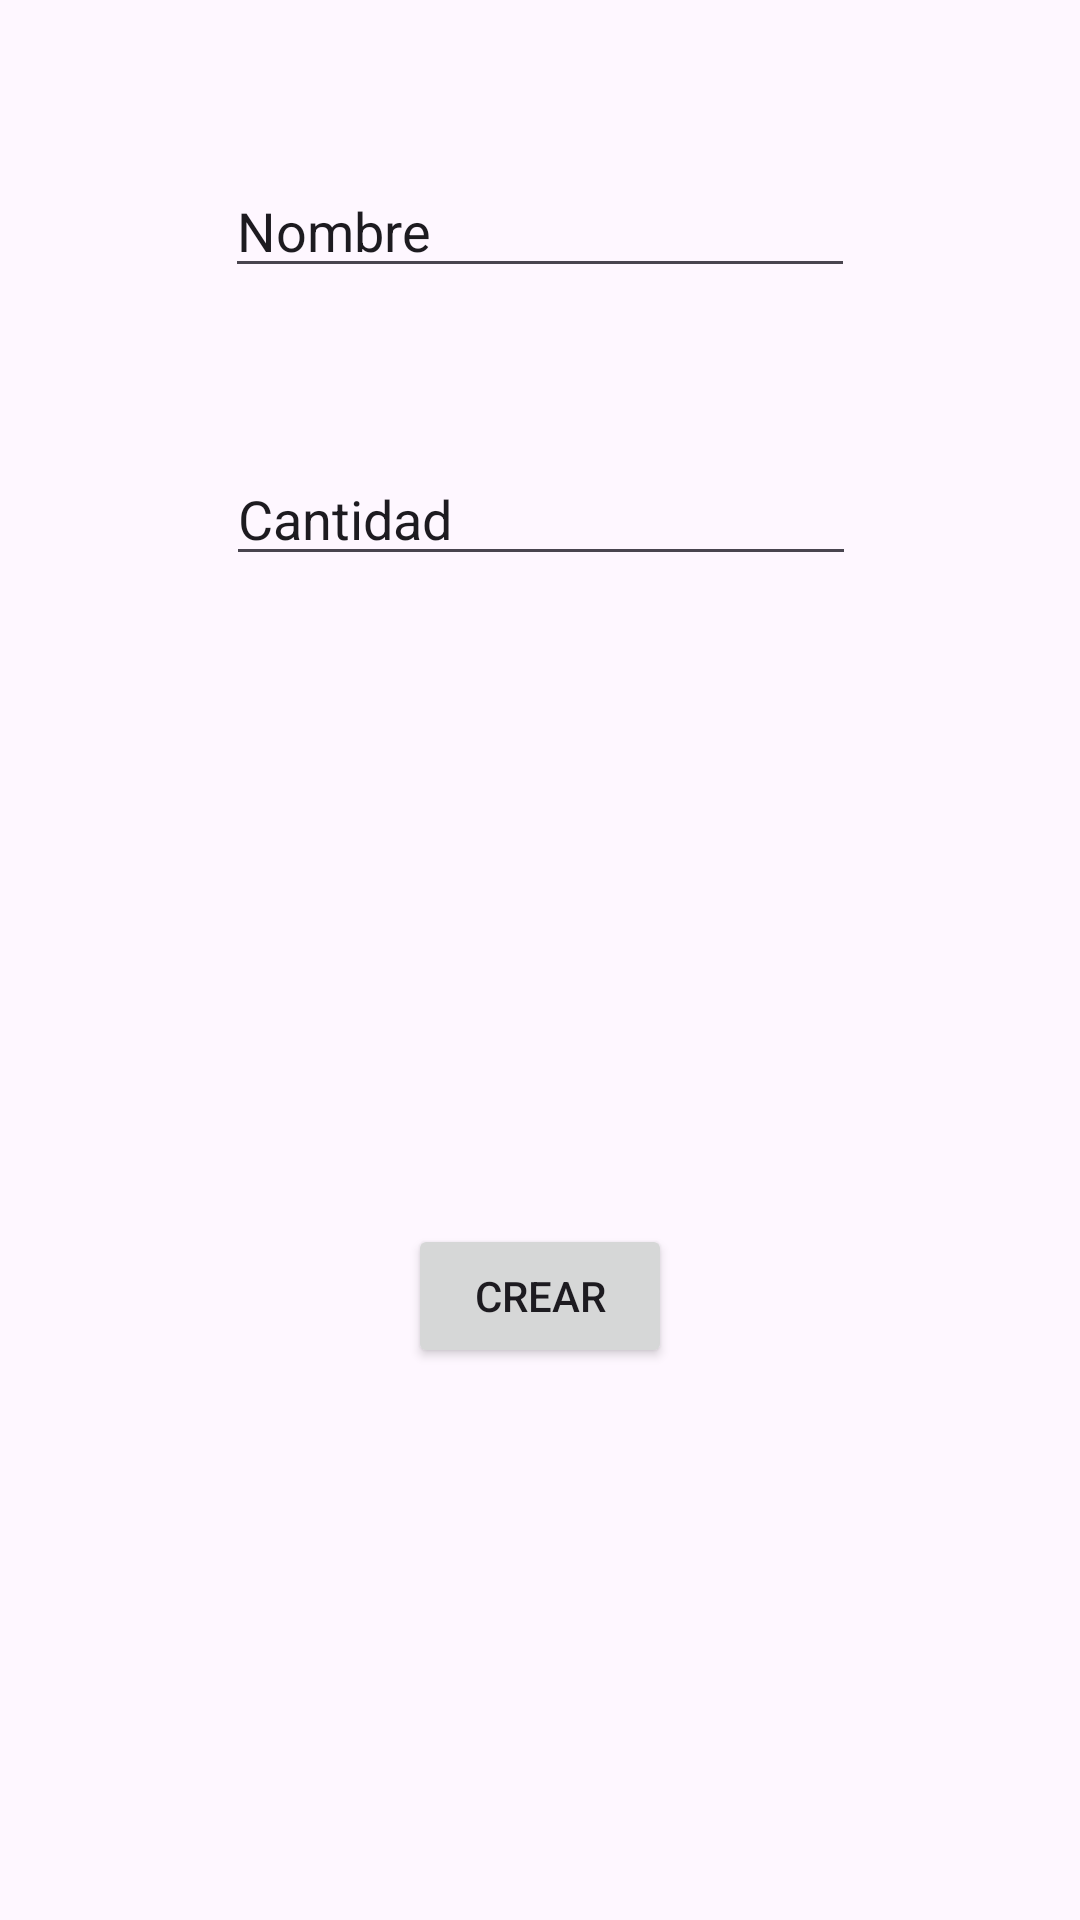

Reconstruct the res/layout file that produces this screen, plus the resources it refers to.
<!-- AndroidManifest.xml: application theme Theme.Modelo_Examen_Kotlin -->
<!-- res/layout/formulario_pago.xml -->
<?xml version="1.0" encoding="utf-8"?>
<androidx.constraintlayout.widget.ConstraintLayout xmlns:android="http://schemas.android.com/apk/res/android"
    xmlns:app="http://schemas.android.com/apk/res-auto"
    xmlns:tools="http://schemas.android.com/tools"
    android:layout_width="match_parent"
    android:layout_height="match_parent">

    <EditText
        android:id="@+id/editTextnombreTarea"
        android:layout_width="wrap_content"
        android:layout_height="wrap_content"
        android:ems="10"
        android:inputType="text"
        android:text="Nombre"
        app:layout_constraintBottom_toTopOf="@+id/editTextCantidadPago"
        app:layout_constraintEnd_toEndOf="parent"
        app:layout_constraintStart_toStartOf="parent"
        app:layout_constraintTop_toTopOf="parent" />

    <EditText
        android:id="@+id/editTextCantidadPago"
        android:layout_width="wrap_content"
        android:layout_height="wrap_content"
        android:layout_marginBottom="216dp"
        android:ems="10"
        android:inputType="text"
        android:text="Cantidad"
        app:layout_constraintBottom_toTopOf="@+id/buttonCrearTarea"
        app:layout_constraintEnd_toEndOf="parent"
        app:layout_constraintHorizontal_bias="0.502"
        app:layout_constraintStart_toStartOf="parent" />

    <Button
        android:id="@+id/buttonCrearTarea"
        android:layout_width="wrap_content"
        android:layout_height="wrap_content"
        android:layout_marginBottom="184dp"
        android:text="Crear"
        app:layout_constraintBottom_toBottomOf="parent"
        app:layout_constraintEnd_toEndOf="parent"
        app:layout_constraintStart_toStartOf="parent" />

</androidx.constraintlayout.widget.ConstraintLayout>
<!-- resources referenced by this layout -->
<resources>
  <style name="Theme.Modelo_Examen_Kotlin" parent="Base.Theme.Modelo_Examen_Kotlin" />
  <style name="Base.Theme.Modelo_Examen_Kotlin" parent="Theme.Material3.DayNight.NoActionBar">
          
          
      </style>
</resources>
